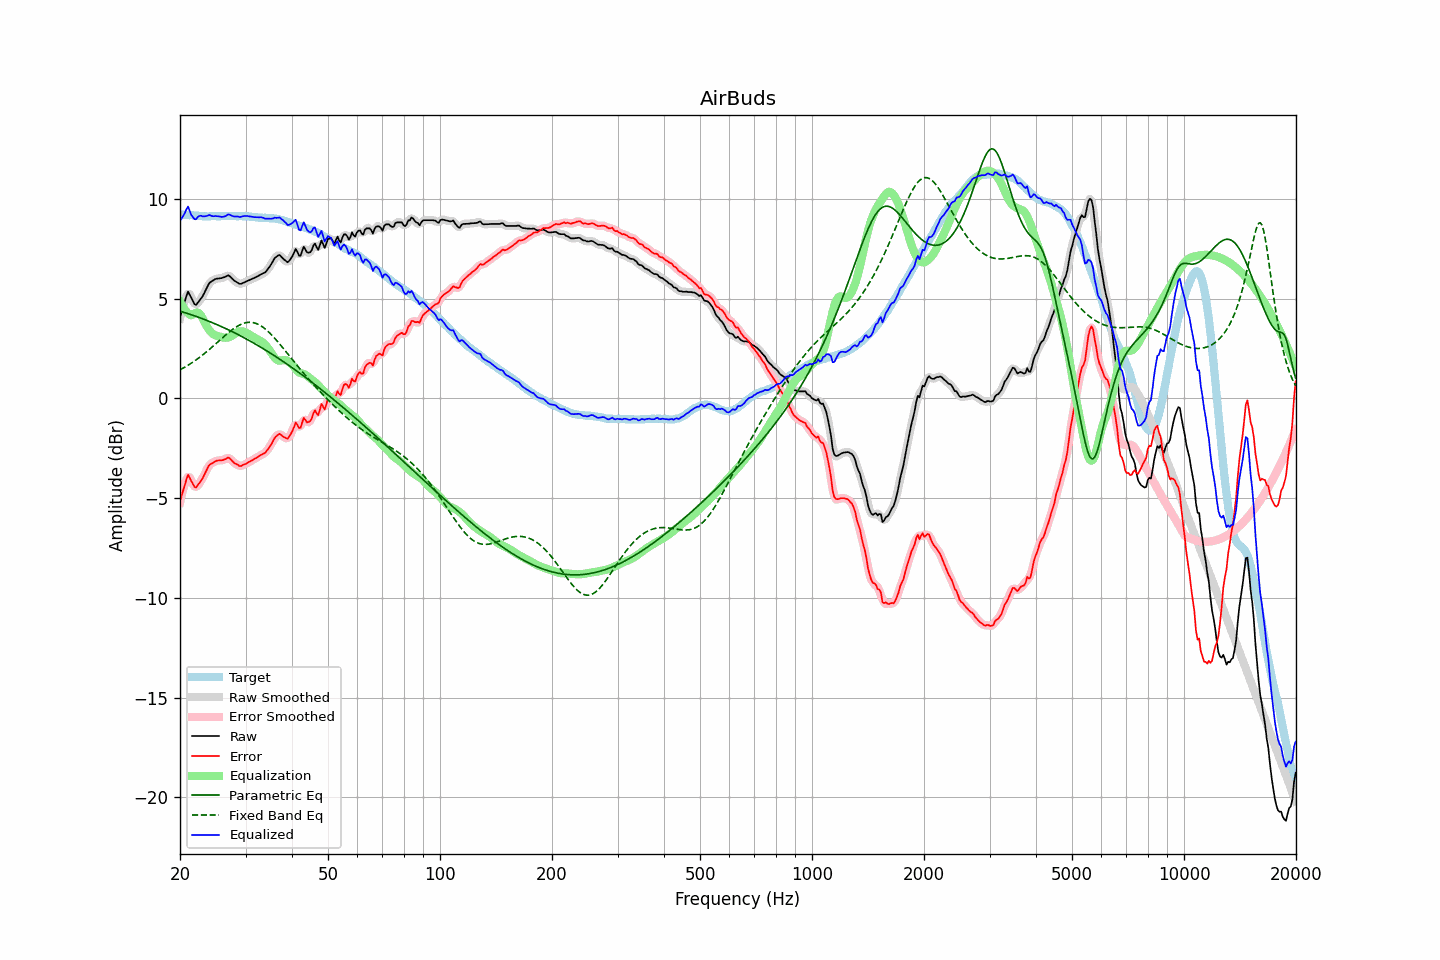

Data behind this chart, as committed beside it:
frequency, raw, error, smoothed, error_smoothed, equalization, parametric_eq, fixed_band_eq, equalized_raw, equalized_smoothed, target
20.00, 4.05, -5.18, 4.00, -5.23, 4.84, 4.37, 1.43, 8.89, 8.83, 9.22
20.20, 4.32, -4.90, 4.35, -4.86, 4.69, 4.34, 1.47, 9.01, 9.04, 9.21
20.40, 4.59, -4.61, 4.65, -4.56, 4.56, 4.32, 1.51, 9.15, 9.20, 9.20
20.61, 4.84, -4.36, 4.89, -4.31, 4.44, 4.29, 1.56, 9.28, 9.33, 9.20
20.81, 5.13, -4.05, 5.13, -4.06, 4.34, 4.27, 1.61, 9.47, 9.47, 9.18
21.02, 5.35, -3.84, 5.24, -3.94, 4.26, 4.24, 1.66, 9.61, 9.50, 9.18
21.23, 5.20, -3.98, 5.22, -3.96, 4.20, 4.22, 1.71, 9.40, 9.42, 9.17
21.44, 5.03, -4.15, 5.06, -4.11, 4.16, 4.19, 1.76, 9.19, 9.22, 9.18
21.66, 4.89, -4.28, 4.86, -4.31, 4.20, 4.16, 1.81, 9.09, 9.06, 9.17
21.87, 4.73, -4.44, 4.75, -4.41, 4.25, 4.13, 1.87, 8.98, 9.00, 9.16
22.09, 4.68, -4.48, 4.72, -4.44, 4.29, 4.10, 1.92, 8.97, 9.01, 9.15
22.31, 4.79, -4.36, 4.77, -4.38, 4.30, 4.08, 1.98, 9.09, 9.06, 9.15
22.54, 4.88, -4.26, 4.87, -4.27, 4.25, 4.05, 2.04, 9.14, 9.12, 9.14
22.76, 5.00, -4.14, 4.99, -4.14, 4.15, 4.02, 2.10, 9.15, 9.15, 9.13
22.99, 5.11, -4.02, 5.12, -4.01, 4.01, 3.99, 2.17, 9.12, 9.13, 9.12
23.22, 5.26, -3.86, 5.26, -3.86, 3.86, 3.96, 2.23, 9.11, 9.12, 9.11
23.45, 5.43, -3.70, 5.43, -3.69, 3.70, 3.92, 2.30, 9.13, 9.13, 9.12
23.69, 5.58, -3.53, 5.59, -3.52, 3.56, 3.89, 2.36, 9.15, 9.15, 9.11
23.92, 5.75, -3.37, 5.73, -3.39, 3.44, 3.86, 2.43, 9.19, 9.16, 9.11
24.16, 5.83, -3.30, 5.82, -3.30, 3.34, 3.83, 2.50, 9.16, 9.16, 9.12
24.40, 5.88, -3.26, 5.89, -3.24, 3.26, 3.79, 2.57, 9.13, 9.15, 9.13
24.65, 5.93, -3.21, 5.93, -3.20, 3.20, 3.76, 2.64, 9.12, 9.13, 9.13
24.89, 5.98, -3.16, 5.97, -3.16, 3.16, 3.73, 2.71, 9.13, 9.13, 9.13
25.14, 6.00, -3.13, 5.99, -3.13, 3.13, 3.69, 2.78, 9.13, 9.13, 9.12
25.39, 6.01, -3.12, 6.01, -3.11, 3.11, 3.66, 2.86, 9.12, 9.12, 9.12
25.65, 6.02, -3.11, 6.02, -3.11, 3.09, 3.62, 2.93, 9.10, 9.10, 9.12
25.91, 6.03, -3.11, 6.03, -3.10, 3.06, 3.59, 3.00, 9.09, 9.09, 9.13
26.16, 6.06, -3.09, 6.05, -3.08, 3.05, 3.55, 3.07, 9.10, 9.10, 9.14
26.43, 6.09, -3.06, 6.10, -3.05, 3.04, 3.51, 3.14, 9.12, 9.13, 9.14
26.69, 6.13, -3.02, 6.13, -3.01, 3.04, 3.47, 3.21, 9.16, 9.17, 9.14
26.96, 6.17, -2.97, 6.14, -2.99, 3.05, 3.44, 3.28, 9.22, 9.19, 9.13
27.23, 6.12, -3.02, 6.11, -3.02, 3.08, 3.40, 3.35, 9.20, 9.19, 9.13
27.50, 6.04, -3.10, 6.04, -3.09, 3.12, 3.36, 3.41, 9.16, 9.16, 9.13
27.77, 5.96, -3.19, 5.96, -3.18, 3.17, 3.32, 3.47, 9.12, 9.13, 9.14
28.05, 5.89, -3.26, 5.89, -3.24, 3.22, 3.28, 3.53, 9.11, 9.11, 9.14
28.33, 5.84, -3.29, 5.83, -3.30, 3.28, 3.24, 3.58, 9.11, 9.11, 9.12
28.62, 5.79, -3.34, 5.78, -3.35, 3.32, 3.20, 3.63, 9.11, 9.10, 9.12
28.90, 5.74, -3.40, 5.75, -3.38, 3.35, 3.16, 3.67, 9.09, 9.10, 9.13
29.19, 5.74, -3.40, 5.75, -3.38, 3.36, 3.11, 3.71, 9.10, 9.11, 9.13
29.48, 5.78, -3.35, 5.77, -3.36, 3.35, 3.07, 3.74, 9.13, 9.12, 9.12
29.78, 5.81, -3.32, 5.81, -3.32, 3.33, 3.03, 3.77, 9.13, 9.13, 9.12
30.08, 5.85, -3.29, 5.85, -3.28, 3.29, 2.98, 3.79, 9.14, 9.14, 9.13
30.38, 5.89, -3.24, 5.88, -3.24, 3.25, 2.94, 3.80, 9.13, 9.13, 9.12
30.68, 5.92, -3.19, 5.92, -3.19, 3.20, 2.90, 3.81, 9.12, 9.12, 9.10
30.99, 5.96, -3.15, 5.96, -3.14, 3.15, 2.85, 3.81, 9.11, 9.11, 9.10
31.30, 6.00, -3.10, 5.99, -3.10, 3.10, 2.81, 3.80, 9.10, 9.09, 9.09
31.61, 6.03, -3.06, 6.03, -3.06, 3.05, 2.76, 3.78, 9.08, 9.08, 9.08
31.93, 6.07, -3.01, 6.07, -3.01, 3.01, 2.71, 3.76, 9.08, 9.08, 9.07
32.24, 6.11, -2.97, 6.11, -2.96, 2.97, 2.67, 3.73, 9.07, 9.07, 9.07
32.57, 6.15, -2.91, 6.15, -2.91, 2.92, 2.62, 3.69, 9.07, 9.07, 9.05
32.89, 6.20, -2.86, 6.19, -2.86, 2.88, 2.57, 3.65, 9.07, 9.07, 9.05
33.22, 6.24, -2.82, 6.23, -2.82, 2.83, 2.52, 3.60, 9.06, 9.06, 9.05
33.55, 6.28, -2.77, 6.27, -2.78, 2.76, 2.47, 3.54, 9.04, 9.04, 9.04
33.89, 6.32, -2.74, 6.33, -2.71, 2.69, 2.43, 3.48, 9.00, 9.02, 9.05
34.23, 6.41, -2.63, 6.41, -2.63, 2.59, 2.38, 3.41, 9.00, 9.00, 9.03
34.57, 6.52, -2.52, 6.51, -2.53, 2.49, 2.33, 3.34, 9.00, 9.00, 9.03
34.92, 6.62, -2.40, 6.63, -2.40, 2.37, 2.28, 3.26, 8.99, 9.00, 9.02
35.27, 6.75, -2.28, 6.76, -2.26, 2.24, 2.22, 3.18, 9.00, 9.01, 9.03
35.62, 6.90, -2.12, 6.90, -2.12, 2.12, 2.17, 3.09, 9.02, 9.02, 9.01
35.97, 7.04, -1.98, 7.02, -1.99, 2.02, 2.12, 3.00, 9.06, 9.03, 9.01
... 635 more rows
